The GitHub repository gokul028h/sugarcane_disease contains a labelled image folder "data" with 6 categories: bacterial blights, healthy, mosaic, red rot, rust, yellow. Examples follow, each with its label.

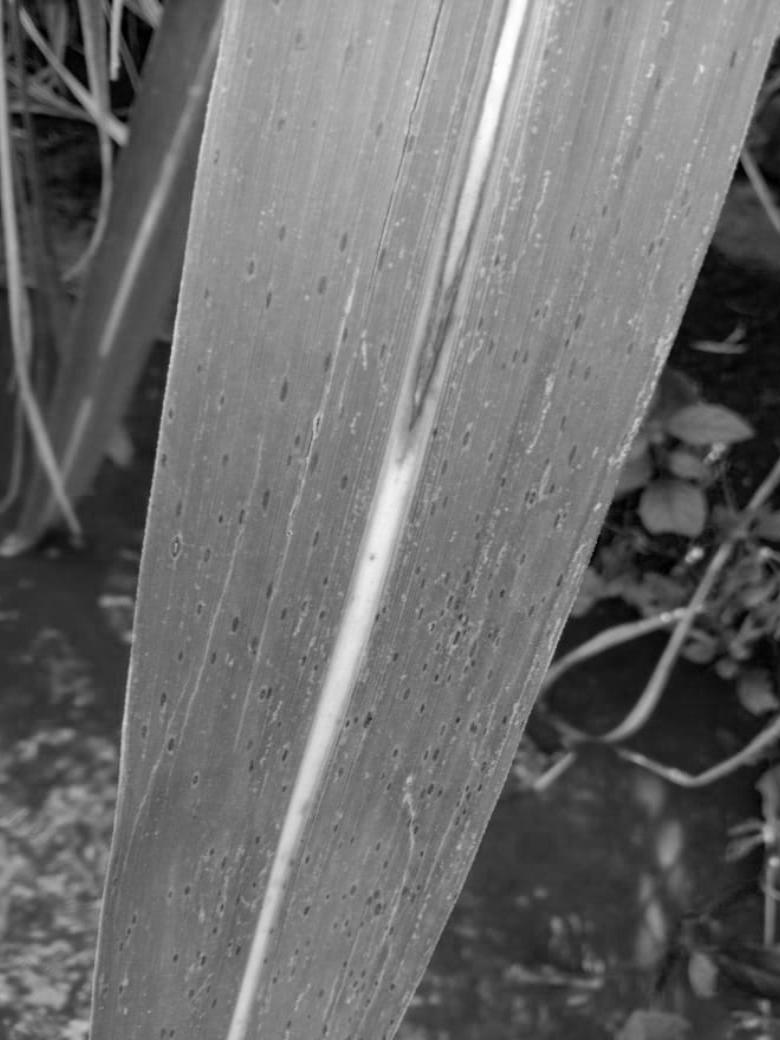
Label: rust

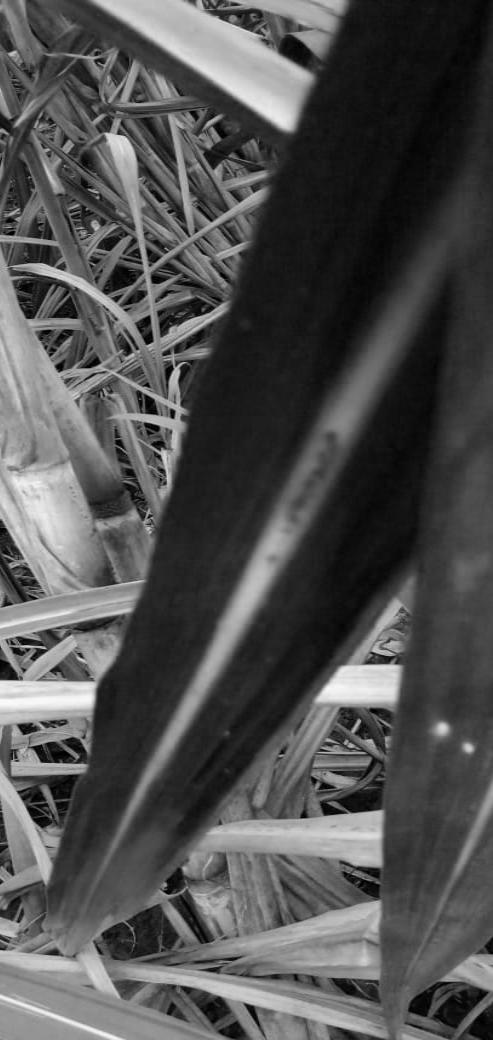
Label: red rot

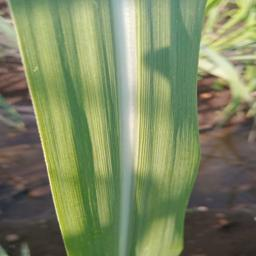
Label: healthy

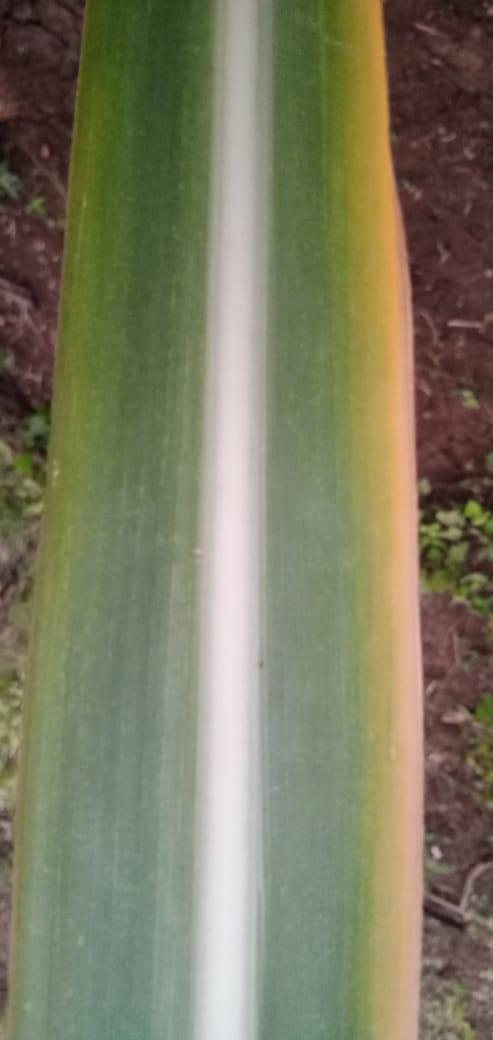
Label: yellow

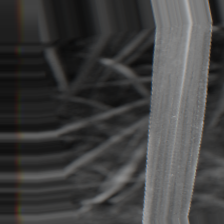
Label: bacterial blights

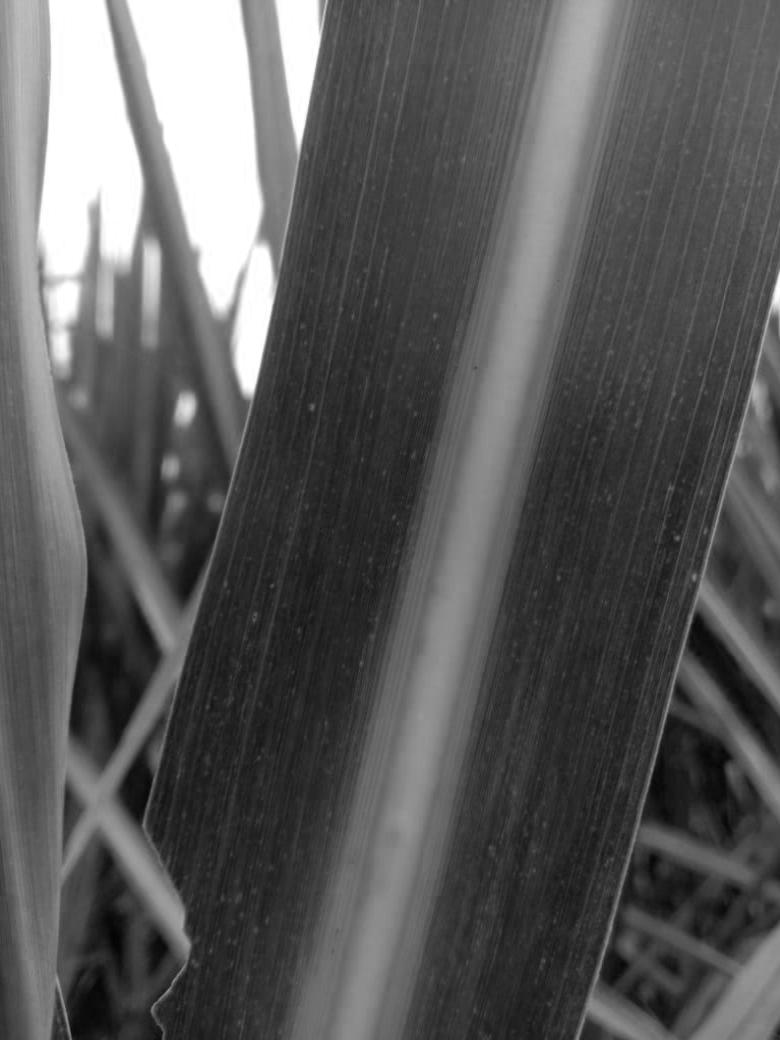
Label: mosaic
